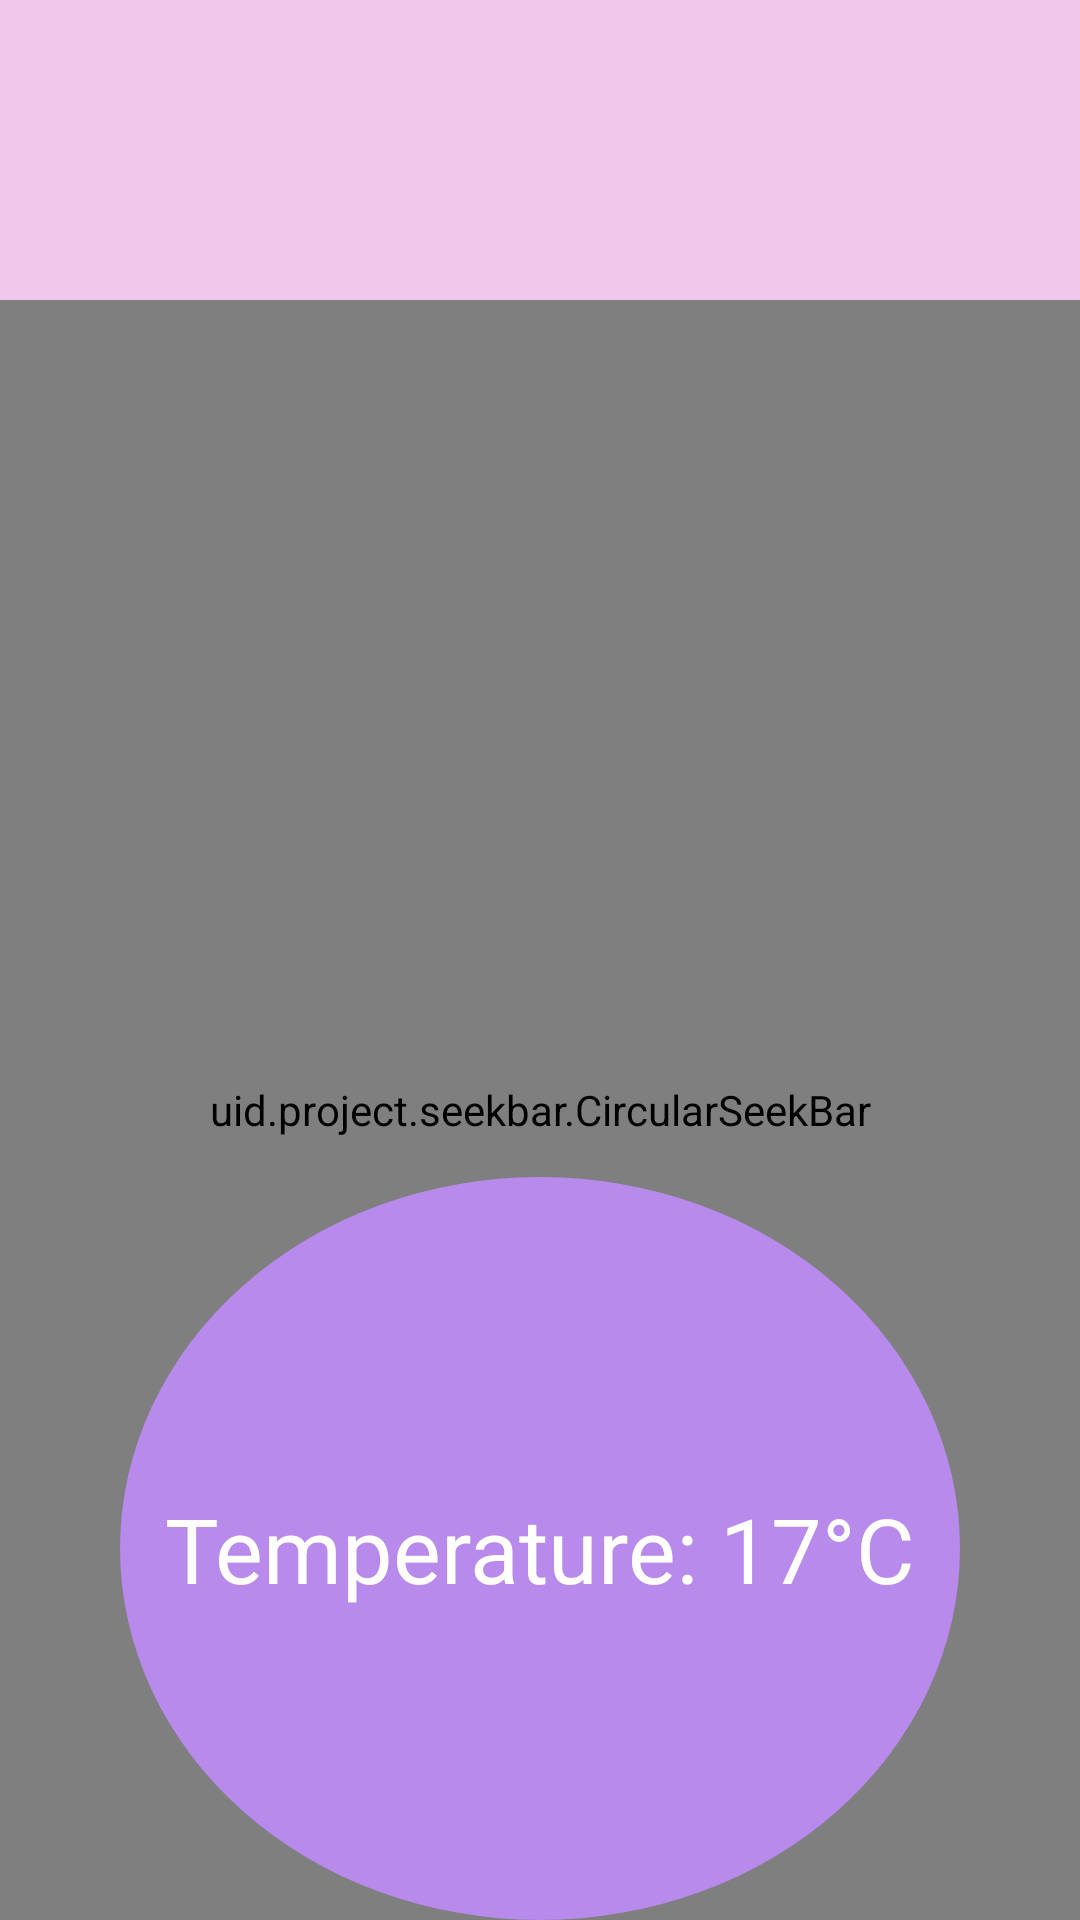

Produce the Android XML layout that renders to this screen, including the resource entries it uses.
<!-- AndroidManifest.xml: application theme Theme.Uidproject -->
<!-- res/layout/temperature.xml -->
<RelativeLayout xmlns:android="http://schemas.android.com/apk/res/android"
    xmlns:tools="http://schemas.android.com/tools"
    android:layout_width="match_parent"
    android:layout_height="match_parent"
    android:background="@color/background_temperature"
    xmlns:app="http://schemas.android.com/apk/res-auto"
    tools:context=".TemperatureActivity">

    <uid.project.seekbar.CircularSeekBar
        android:id="@+id/circularSeekBar1"
        android:layout_width="397dp"
        android:layout_height="1511dp"
        android:layout_centerHorizontal="true"
        android:layout_marginTop="100dp"
        app:circle_color="@color/blue"
        app:circle_progress_color="@color/red"
        app:pointer_color="@color/white"
        app:circle_stroke_width="40dp"
        app:end_angle="0"
        app:max="35"
        app:start_angle="180" />

    <TextView
        android:id="@+id/temperatureDisplay"
        android:layout_width="280dp"
        android:layout_height="272dp"
        android:layout_below="@id/circularSeekBar1"
        android:layout_gravity="center"
        android:layout_marginTop="-248dp"
        android:background="@drawable/circular_background"
        android:gravity="center"
        android:padding="10dp"
        android:text="Temperature: 17°C"
        android:layout_centerHorizontal="true"
        android:textColor="@android:color/white"
        android:textSize="30sp" />

    <Button
        android:id="@+id/onOffButton"
        android:layout_width="238dp"
        android:layout_height="89dp"
        android:layout_centerHorizontal="true"
        android:layout_below="@id/temperatureDisplay"
        android:layout_marginTop="60dp"
        android:text="TURN ON"
        android:textSize="25sp"
        android:background="@drawable/rounded_button_background"
        android:textColor="@color/white"/>
</RelativeLayout>
<!-- resources referenced by this layout -->
<resources>
  <color name="background_temperature">#F0C8EC</color>
  <color name="blue">#0000FF</color>
  <color name="red">#FF0000</color>
  <color name="white">#FFFFFFFF</color>
  <!-- drawable circular_background (drawable) -->
  <?xml version="1.0" encoding="utf-8"?>
  <shape xmlns:android="http://schemas.android.com/apk/res/android"
      android:shape="oval">
      <solid android:color="@color/purple_temperature" />
  </shape>
  <!-- drawable rounded_button_background (drawable) -->
  <?xml version="1.0" encoding="utf-8"?>
  <shape xmlns:android="http://schemas.android.com/apk/res/android">
      <corners android:radius="8dp" />
      <solid android:color="@color/purple_temperature" />
  </shape>
  <style name="Theme.Uidproject" parent="android:Theme.Material.Light.DarkActionBar">
          <item name="android:textColor">#000</item>
          <item name="android:actionMenuTextColor">@color/white</item>
          <item name="android:colorPrimary">@color/purple_200</item>
          <item name="android:colorButtonNormal">@color/hospital_green</item>
      </style>
  <color name="purple_temperature">#B78AEC</color>
  <color name="purple_200">#FFBB86FC</color>
  <color name="hospital_green">#B9EB72</color>
</resources>
